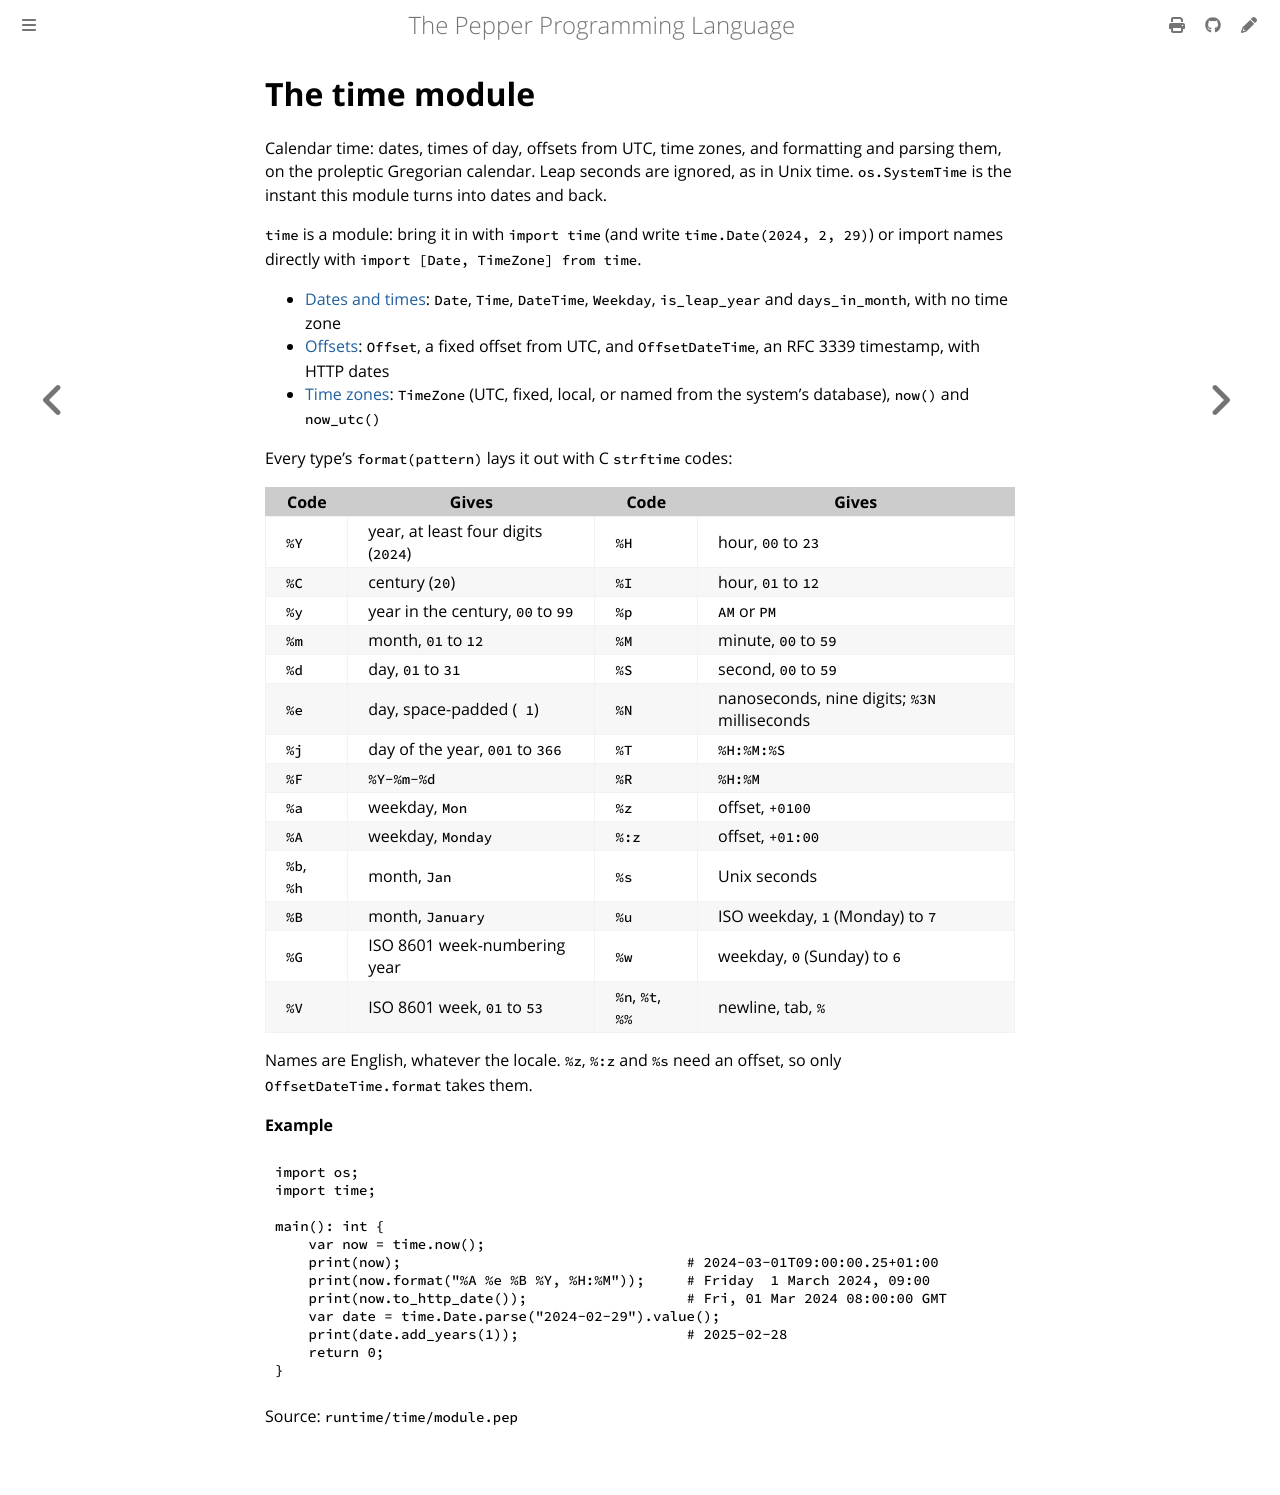

repository: pep-lang/pepper · page: 0.9.2/reference/time-module.html · generator: mdbook

<!-- Generated from runtime/time/module.pep by `pep-doc reference`. Do not edit. -->

# The time module

Calendar time: dates, times of day, offsets from UTC, time zones, and
formatting and parsing them, on the proleptic Gregorian calendar. Leap
seconds are ignored, as in Unix time. `os.SystemTime` is the instant
this module turns into dates and back.

`time` is a module: bring it in with `import time` (and write
`time.Date(2024, 2, 29)`) or import names directly with
`import [Date, TimeZone] from time`.

- [Dates and times](time-civil.md): `Date`, `Time`, `DateTime`,
  `Weekday`, `is_leap_year` and `days_in_month`, with no time zone
- [Offsets](time-offset.md): `Offset`, a fixed offset from UTC, and
  `OffsetDateTime`, an RFC 3339 timestamp, with HTTP dates
- [Time zones](time-zone.md): `TimeZone` (UTC, fixed, local, or named
  from the system's database), `now()` and `now_utc()`

Every type's `format(pattern)` lays it out with C `strftime` codes:

| Code | Gives | Code | Gives |
|---|---|---|---|
| `%Y` | year, at least four digits (`2024`) | `%H` | hour, `00` to `23` |
| `%C` | century (`20`) | `%I` | hour, `01` to `12` |
| `%y` | year in the century, `00` to `99` | `%p` | `AM` or `PM` |
| `%m` | month, `01` to `12` | `%M` | minute, `00` to `59` |
| `%d` | day, `01` to `31` | `%S` | second, `00` to `59` |
| `%e` | day, space-padded (` 1`) | `%N` | nanoseconds, nine digits; `%3N` milliseconds |
| `%j` | day of the year, `001` to `366` | `%T` | `%H:%M:%S` |
| `%F` | `%Y-%m-%d` | `%R` | `%H:%M` |
| `%a` | weekday, `Mon` | `%z` | offset, `+0100` |
| `%A` | weekday, `Monday` | `%:z` | offset, `+01:00` |
| `%b`, `%h` | month, `Jan` | `%s` | Unix seconds |
| `%B` | month, `January` | `%u` | ISO weekday, `1` (Monday) to `7` |
| `%G` | ISO 8601 week-numbering year | `%w` | weekday, `0` (Sunday) to `6` |
| `%V` | ISO 8601 week, `01` to `53` | `%n`, `%t`, `%%` | newline, tab, `%` |

Names are English, whatever the locale. `%z`, `%:z` and `%s` need an
offset, so only `OffsetDateTime.format` takes them.

**Example**
```pepper
import os;
import time;

main(): int {
    var now = time.now();
    print(now);                                  # 2024-03-01T09:00:00.25+01:00
    print(now.format("%A %e %B %Y, %H:%M"));     # Friday  1 March 2024, 09:00
    print(now.to_http_date());                   # Fri, 01 Mar 2024 08:00:00 GMT
    var date = time.Date.parse("2024-02-29").value();
    print(date.add_years(1));                    # 2025-02-28
    return 0;
}
```

Source: `runtime/time/module.pep`
